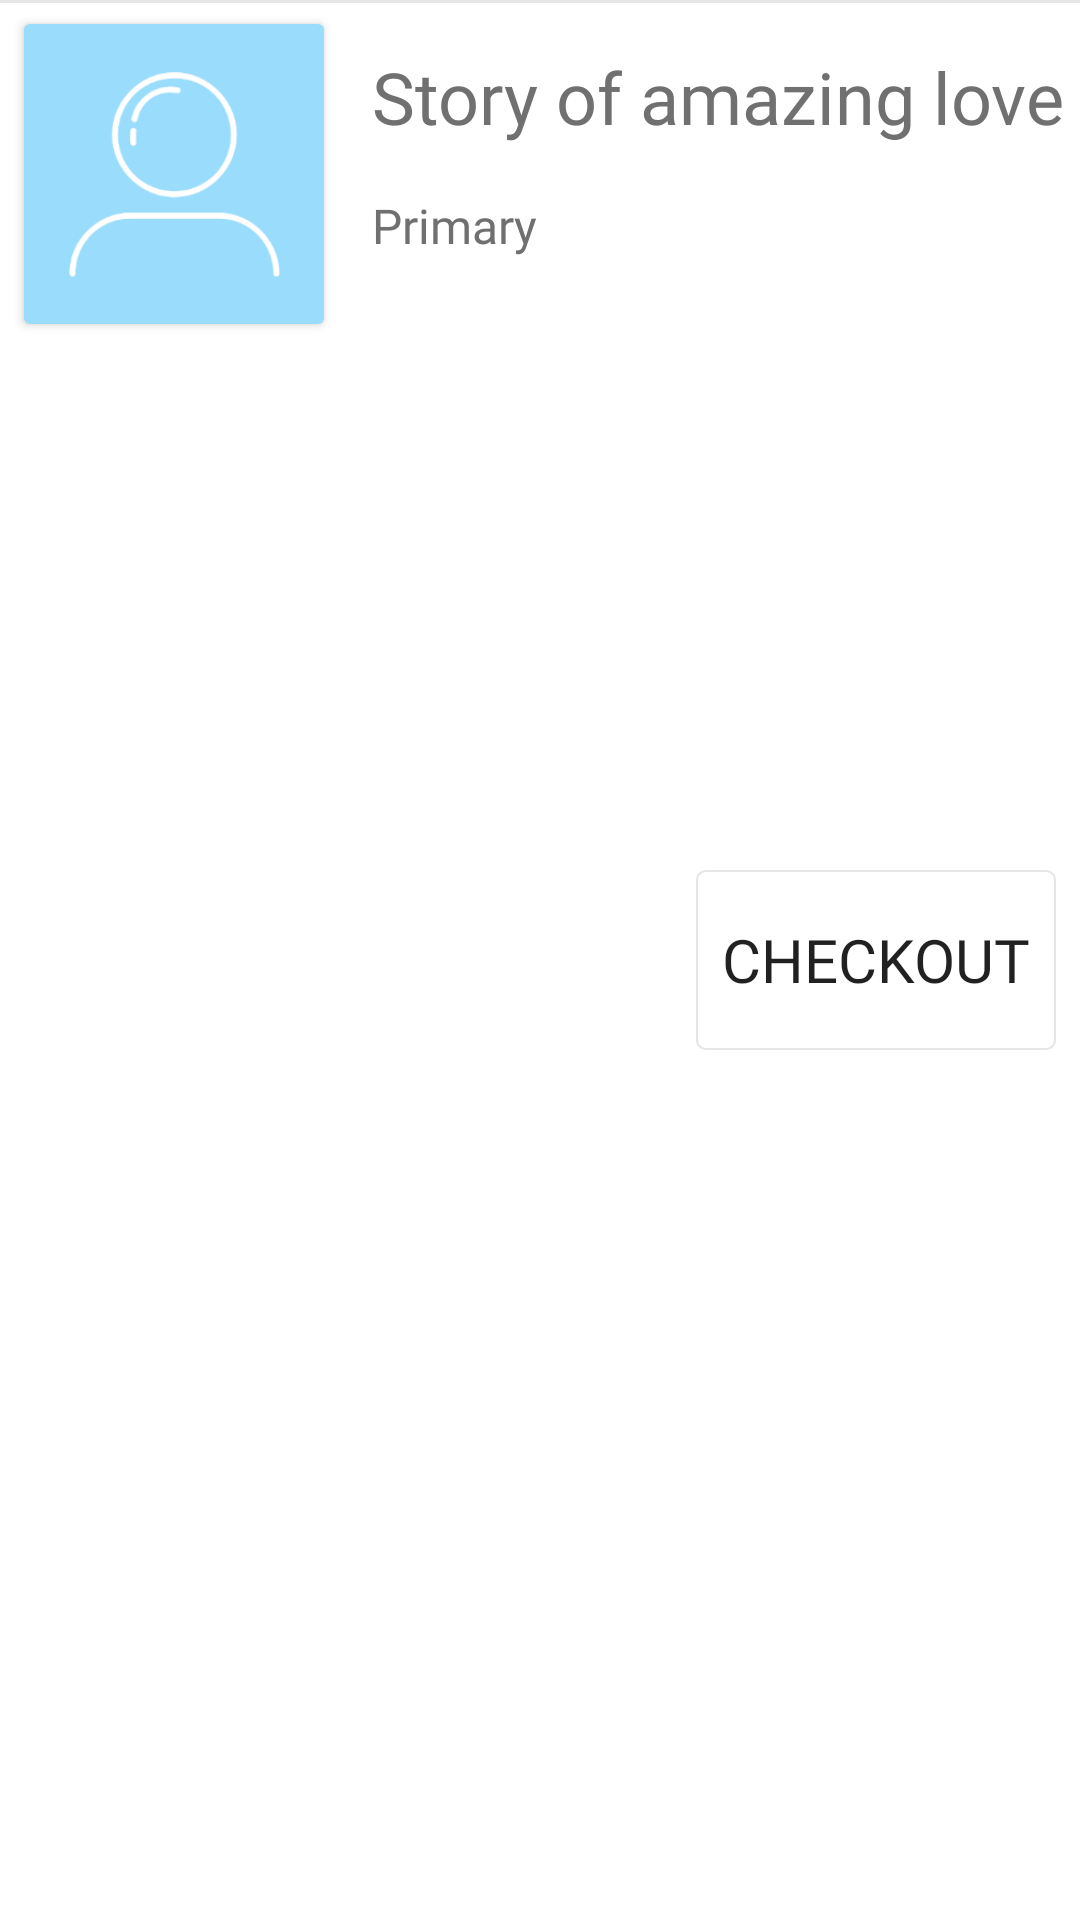

The Android layout XML behind this screen, and the referenced resources:
<!-- AndroidManifest.xml: application theme AppTheme -->
<!-- res/layout/checked_in_kids_item.xml -->
<?xml version="1.0" encoding="utf-8"?>
<androidx.constraintlayout.widget.ConstraintLayout
    xmlns:android="http://schemas.android.com/apk/res/android"
    android:layout_width="match_parent"
    android:layout_height="wrap_content"
    android:background="@color/white"
    xmlns:app="http://schemas.android.com/apk/res-auto">

    <View
        android:layout_width="0dp"
        android:layout_height="1dp"
        android:id="@+id/separator_one"
        android:background="@color/card_separator"
        app:layout_constraintLeft_toLeftOf="parent"
        app:layout_constraintRight_toRightOf="parent"
        app:layout_constraintTop_toTopOf="parent"/>

    <androidx.cardview.widget.CardView
        android:layout_width="100dp"
        android:layout_height="100dp"
        android:id="@+id/profile_image_container"
        app:cardBackgroundColor="@color/white"
        app:layout_constraintLeft_toLeftOf="parent"
        app:layout_constraintTop_toTopOf="parent"
        android:layout_margin="8dp">

        <RelativeLayout
            android:layout_width="match_parent"
            android:layout_height="match_parent">

            <View
                android:layout_width="match_parent"
                android:layout_height="match_parent"
                android:background="@color/light_blue_500"
                android:id="@+id/class_color_reflector"
                android:alpha="0.4"/>

            <ImageView
                android:layout_width="90dp"
                android:layout_height="90dp"
                android:id="@+id/profile_image"
                android:src="@mipmap/ic_profile_icon"
                android:backgroundTint="@color/white"
                android:scaleType="centerCrop"
                android:layout_centerInParent="true"/>

        </RelativeLayout>

    </androidx.cardview.widget.CardView>

    <TextView
        android:layout_width="wrap_content"
        android:layout_height="0dp"
        android:id="@+id/kids_names"
        android:textColor="@color/card_grid_text"
        android:textSize="24sp"
        android:layout_marginLeft="16dp"
        android:layout_marginTop="16dp"
        android:gravity="center_vertical"
        android:text="Story of amazing love"
        android:fontFamily="@font/google_sans_regular"
        app:layout_constraintTop_toTopOf="parent"
        app:layout_constraintLeft_toRightOf="@id/profile_image_container"/>

    <TextView
        android:layout_width="wrap_content"
        android:layout_height="wrap_content"
        android:id="@+id/kids_class"
        android:textColor="@color/card_grid_text"
        android:text="Primary"
        android:fontFamily="@font/google_sans_regular"
        android:textSize="16sp"
        android:layout_marginLeft="16dp"
        android:layout_marginTop="16dp"
        app:layout_constraintTop_toBottomOf="@+id/kids_names"
        app:layout_constraintLeft_toRightOf="@id/profile_image_container"/>

    <Button
        android:layout_width="120dp"
        android:layout_height="60dp"
        android:gravity="center"
        android:background="@drawable/border_button_selector"
        android:layout_marginRight="8dp"
        android:layout_marginTop="4dp"
        android:layout_marginBottom="4dp"
        android:text="Checkout"
        android:textSize="20sp"
        android:id="@+id/checkout_child_id"
        android:fontFamily="@font/google_sans_bold"
        android:hapticFeedbackEnabled="true"
        app:layout_constraintRight_toRightOf="parent"
        app:layout_constraintTop_toTopOf="parent"
        app:layout_constraintBottom_toBottomOf="parent"/>

    <Button
        android:visibility="invisible"
        android:layout_width="100dp"
        android:layout_height="60dp"
        android:background="@drawable/border_four"
        android:layout_marginRight="8dp"
        android:text="CheckOut"
        android:id="@+id/checkout_child_id_"
        android:textColor="@color/white"
        android:textAllCaps="false"
        android:layout_marginTop="4dp"
        android:layout_marginBottom="4dp"
        app:layout_constraintRight_toRightOf="parent"
        app:layout_constraintTop_toTopOf="parent"
        app:layout_constraintBottom_toBottomOf="parent"/>


</androidx.constraintlayout.widget.ConstraintLayout>
<!-- resources referenced by this layout -->
<resources>
  <color name="card_grid_text">#ff707070</color>
  <color name="card_separator">#ffe5e5e5</color>
  <color name="light_blue_500">#03a9f4</color>
  <color name="white">#ffffff</color>
  <!-- drawable border_button_selector (drawable) -->
  <?xml version="1.0" encoding="utf-8"?>
  <selector xmlns:android="http://schemas.android.com/apk/res/android">
  
      <item android:state_pressed="true" >
          <shape
              android:shape="rectangle">
              <gradient android:startColor="@color/card_light_text"
                  android:endColor="@color/card_light_text"
                  android:angle="270" />
              <corners android:radius="3dp" />
          </shape>
      </item>
  
      <item android:drawable="@drawable/border_five"> </item>
  
  </selector>
  <!-- drawable border_four (drawable) -->
  <shape xmlns:android="http://schemas.android.com/apk/res/android"
      android:shape="rectangle">
      <gradient android:startColor="@color/cyan_900"
          android:endColor="@color/cyan_900"
          android:angle="270" />
      <corners android:radius="3dp" />
      <stroke android:width="0.1dp"   android:color="@color/grey_600" />
  </shape>
  <!-- mipmap ic_profile_icon: png bitmap (mipmap-hdpi, 4038 bytes) -->
  <style name="AppTheme" parent="Theme.AppCompat.Light.NoActionBar">
          
          <item name="colorPrimary">@color/colorPrimary</item>
          <item name="colorPrimaryDark">@color/colorPrimaryDark</item>
          <item name="colorAccent">@color/colorAccent</item>
  
          <item name="md_font_title">@font/google_sans_bold</item>
          <item name="md_font_body">@font/google_sans_bold</item>
          <item name="md_font_button">@font/google_sans_bold</item>
  
      </style>
  <color name="card_light_text">#ffcccccc</color>
  <!-- drawable border_five (drawable) -->
  <?xml version="1.0" encoding="utf-8"?>
  <shape xmlns:android="http://schemas.android.com/apk/res/android"
      android:shape="rectangle">
      <gradient android:startColor="@android:color/transparent"
          android:endColor="@android:color/transparent"
          android:angle="270" />
      <corners android:radius="3dp" />
      <stroke android:width="2px" android:color="@color/card_separator" />
  </shape>
  <color name="cyan_900">#006064</color>
  <color name="grey_600">#757575</color>
  <color name="colorPrimary">#00897b</color>
  <color name="colorPrimaryDark">#00695c</color>
  <color name="colorAccent">#0a8f08</color>
</resources>
